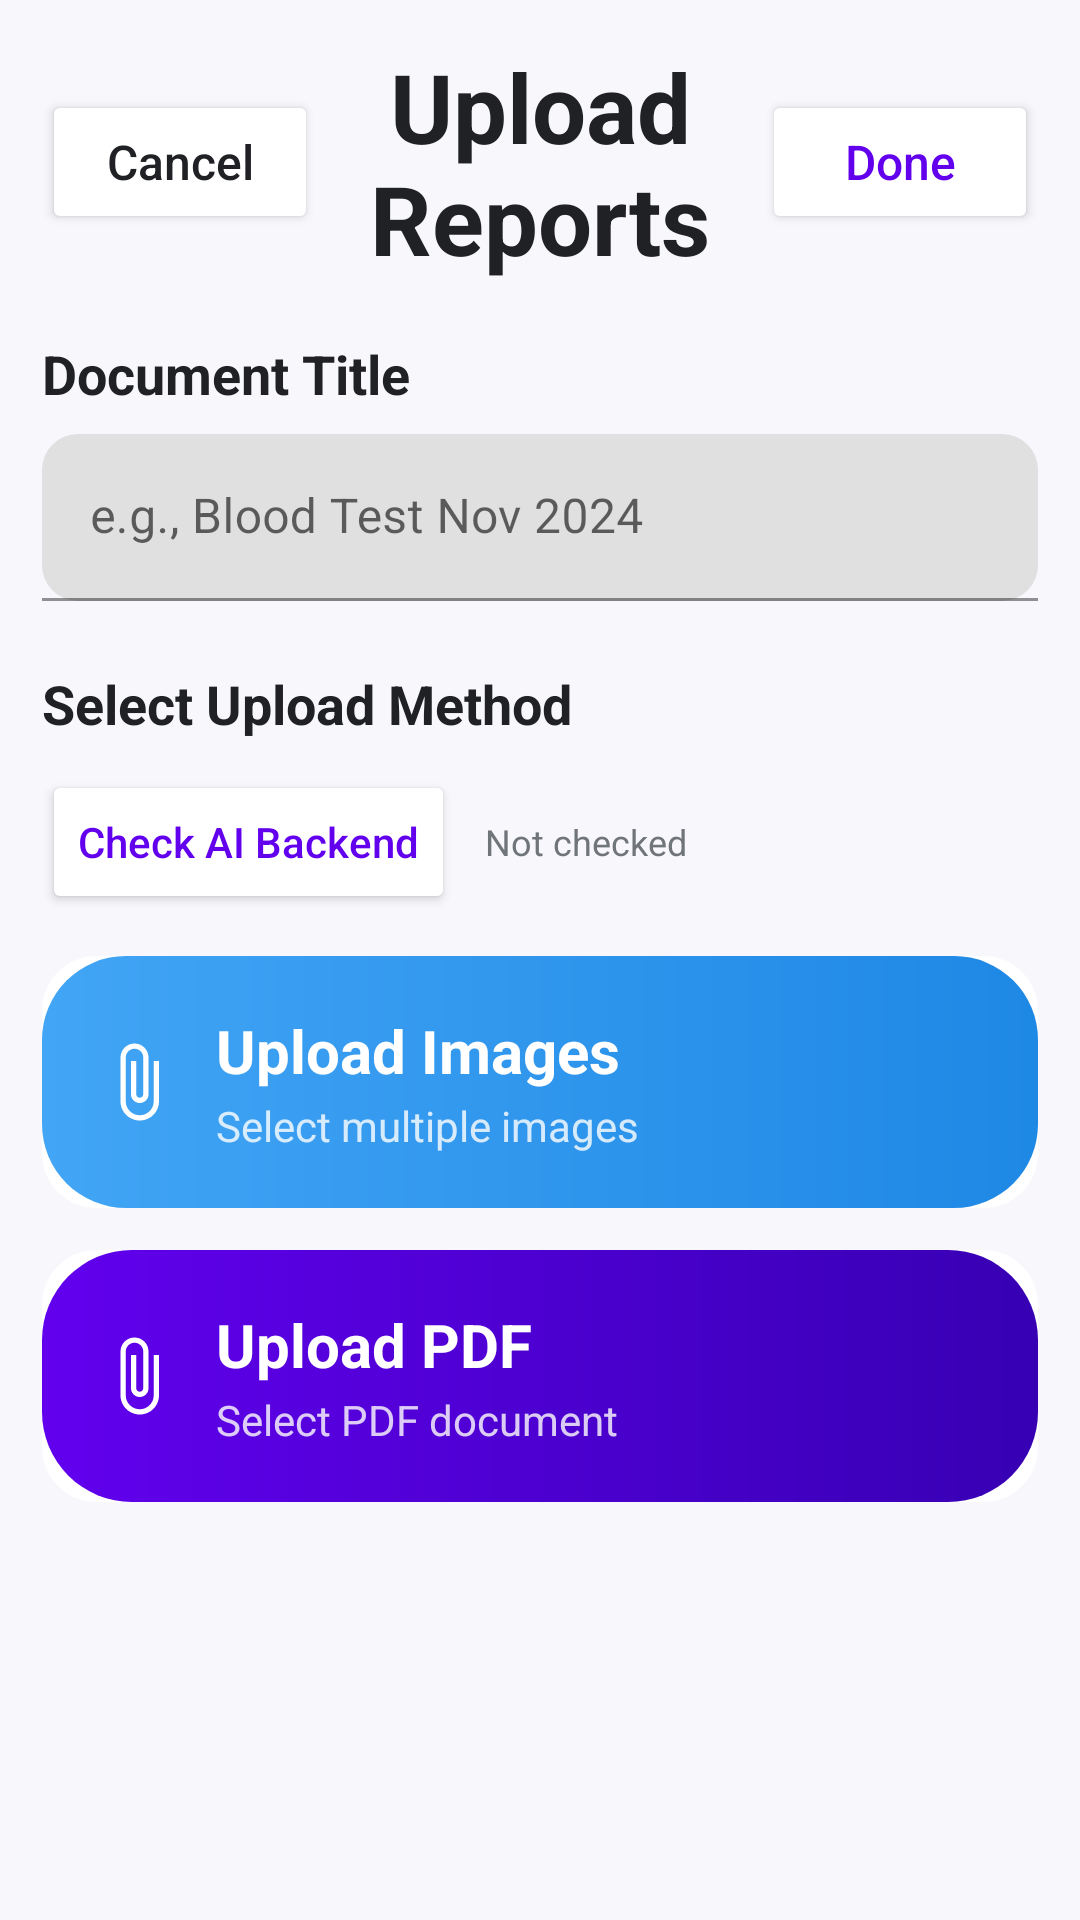

Android layout source for this screen:
<!-- AndroidManifest.xml: activity theme Theme.Diabo.NoActionBar -->
<!-- res/layout/activity_report_upload.xml -->
<?xml version="1.0" encoding="utf-8"?>
<androidx.constraintlayout.widget.ConstraintLayout xmlns:android="http://schemas.android.com/apk/res/android"
    xmlns:app="http://schemas.android.com/apk/res-auto"
    android:layout_width="match_parent"
    android:layout_height="match_parent"
    android:background="#F7F7FC">

    <LinearLayout
        android:id="@+id/top_bar"
        android:layout_width="0dp"
        android:layout_height="wrap_content"
        android:gravity="center_vertical"
        android:orientation="horizontal"
        android:paddingStart="14dp"
        android:paddingTop="14dp"
        android:paddingEnd="14dp"
        android:paddingBottom="8dp"
        app:layout_constraintEnd_toEndOf="parent"
        app:layout_constraintStart_toStartOf="parent"
        app:layout_constraintTop_toTopOf="parent">

        <Button
            android:id="@+id/btn_cancel"
            android:layout_width="92dp"
            android:layout_height="48dp"
            android:backgroundTint="@color/white"
            android:elevation="0dp"
            android:text="Cancel"
            android:textAllCaps="false"
            android:textColor="@color/textPrimary"
            android:textSize="16sp" />

        <TextView
            android:layout_width="0dp"
            android:layout_height="wrap_content"
            android:layout_weight="1"
            android:gravity="center"
            android:text="Upload Reports"
            android:textColor="@color/textPrimary"
            android:textSize="32sp"
            android:textStyle="bold" />

        <Button
            android:id="@+id/btn_done"
            android:layout_width="92dp"
            android:layout_height="48dp"
            android:backgroundTint="@color/white"
            android:elevation="0dp"
            android:text="Done"
            android:textAllCaps="false"
            android:textColor="@color/colorPrimary"
            android:textSize="16sp" />
    </LinearLayout>

    <LinearLayout
        android:id="@+id/upload_container"
        android:layout_width="0dp"
        android:layout_height="0dp"
        android:orientation="vertical"
        android:paddingStart="14dp"
        android:paddingTop="10dp"
        android:paddingEnd="14dp"
        app:layout_constraintBottom_toBottomOf="parent"
        app:layout_constraintEnd_toEndOf="parent"
        app:layout_constraintStart_toStartOf="parent"
        app:layout_constraintTop_toBottomOf="@+id/top_bar">

        <TextView
            android:layout_width="match_parent"
            android:layout_height="wrap_content"
            android:text="Document Title"
            android:textColor="@color/textPrimary"
            android:textSize="18sp"
            android:textStyle="bold" />

        <com.google.android.material.textfield.TextInputLayout
            android:layout_width="match_parent"
            android:layout_height="wrap_content"
            android:layout_marginTop="8dp"
            app:boxBackgroundMode="filled"
            app:boxCornerRadiusBottomEnd="12dp"
            app:boxCornerRadiusBottomStart="12dp"
            app:boxCornerRadiusTopEnd="12dp"
            app:boxCornerRadiusTopStart="12dp">

            <com.google.android.material.textfield.TextInputEditText
                android:id="@+id/et_doc_title"
                android:layout_width="match_parent"
                android:layout_height="wrap_content"
                android:hint="e.g., Blood Test Nov 2024" />
        </com.google.android.material.textfield.TextInputLayout>

        <TextView
            android:id="@+id/tv_instruction"
            android:layout_width="match_parent"
            android:layout_height="wrap_content"
            android:layout_marginTop="22dp"
            android:text="Select Upload Method"
            android:textColor="@color/textPrimary"
            android:textSize="18sp"
            android:textStyle="bold" />

        <LinearLayout
            android:layout_width="match_parent"
            android:layout_height="wrap_content"
            android:layout_marginTop="10dp"
            android:gravity="center_vertical"
            android:orientation="horizontal">

            <Button
                android:id="@+id/btn_check_backend"
                android:layout_width="wrap_content"
                android:layout_height="wrap_content"
                android:backgroundTint="@color/white"
                android:text="Check AI Backend"
                android:textAllCaps="false"
                android:textColor="@color/colorPrimary" />

            <ProgressBar
                android:id="@+id/pb_backend_loading"
                android:layout_width="20dp"
                android:layout_height="20dp"
                android:layout_marginStart="10dp"
                android:visibility="gone" />

            <TextView
                android:id="@+id/tv_backend_status"
                android:layout_width="0dp"
                android:layout_height="wrap_content"
                android:layout_marginStart="10dp"
                android:layout_weight="1"
                android:text="Not checked"
                android:textColor="@color/graySubtext"
                android:textSize="12sp" />
        </LinearLayout>

        <com.google.android.material.card.MaterialCardView
            android:id="@+id/btn_pick_image"
            android:layout_width="match_parent"
            android:layout_height="wrap_content"
            android:layout_marginTop="14dp"
            app:cardCornerRadius="18dp"
            app:cardElevation="0dp">

            <LinearLayout
                android:layout_width="match_parent"
                android:layout_height="wrap_content"
                android:background="@drawable/btn_blue_gradient"
                android:gravity="center_vertical"
                android:orientation="horizontal"
                android:paddingHorizontal="18dp"
                android:paddingVertical="18dp">

                <ImageView
                    android:layout_width="28dp"
                    android:layout_height="28dp"
                    android:src="@drawable/ic_attachment"
                    app:tint="@color/white" />

                <LinearLayout
                    android:layout_width="0dp"
                    android:layout_height="wrap_content"
                    android:layout_marginStart="12dp"
                    android:layout_weight="1"
                    android:orientation="vertical">

                    <TextView
                        android:layout_width="wrap_content"
                        android:layout_height="wrap_content"
                        android:text="Upload Images"
                        android:textColor="@color/white"
                        android:textSize="20sp"
                        android:textStyle="bold" />

                    <TextView
                        android:layout_width="wrap_content"
                        android:layout_height="wrap_content"
                        android:layout_marginTop="2dp"
                        android:text="Select multiple images"
                        android:textColor="#CCFFFFFF"
                        android:textSize="14sp" />
                </LinearLayout>

                <ImageView
                    android:layout_width="20dp"
                    android:layout_height="20dp"
                    android:rotation="180"
                    android:src="@drawable/ic_chevron_right"
                    app:tint="#DDFFFFFF" />
            </LinearLayout>
        </com.google.android.material.card.MaterialCardView>

        <com.google.android.material.card.MaterialCardView
            android:id="@+id/btn_take_photo"
            android:layout_width="match_parent"
            android:layout_height="wrap_content"
            android:layout_marginTop="14dp"
            app:cardCornerRadius="18dp"
            app:cardElevation="0dp">

            <LinearLayout
                android:layout_width="match_parent"
                android:layout_height="wrap_content"
                android:background="@drawable/button_gradient"
                android:gravity="center_vertical"
                android:orientation="horizontal"
                android:paddingHorizontal="18dp"
                android:paddingVertical="18dp">

                <ImageView
                    android:layout_width="28dp"
                    android:layout_height="28dp"
                    android:src="@drawable/ic_attachment"
                    app:tint="@color/white" />

                <LinearLayout
                    android:layout_width="0dp"
                    android:layout_height="wrap_content"
                    android:layout_marginStart="12dp"
                    android:layout_weight="1"
                    android:orientation="vertical">

                    <TextView
                        android:layout_width="wrap_content"
                        android:layout_height="wrap_content"
                        android:text="Upload PDF"
                        android:textColor="@color/white"
                        android:textSize="20sp"
                        android:textStyle="bold" />

                    <TextView
                        android:layout_width="wrap_content"
                        android:layout_height="wrap_content"
                        android:layout_marginTop="2dp"
                        android:text="Select PDF document"
                        android:textColor="#CCFFFFFF"
                        android:textSize="14sp" />
                </LinearLayout>

                <ImageView
                    android:layout_width="20dp"
                    android:layout_height="20dp"
                    android:rotation="180"
                    android:src="@drawable/ic_chevron_right"
                    app:tint="#DDFFFFFF" />
            </LinearLayout>
        </com.google.android.material.card.MaterialCardView>

        <LinearLayout
            android:id="@+id/analysis_card"
            android:layout_width="match_parent"
            android:layout_height="wrap_content"
            android:layout_marginTop="16dp"
            android:gravity="center"
            android:orientation="vertical"
            android:padding="20dp">

            <ImageView
                android:id="@+id/iv_preview"
                android:layout_width="54dp"
                android:layout_height="54dp"
                android:src="@drawable/ic_ai_brain"
                android:visibility="gone" />

            <ProgressBar
                android:id="@+id/progress_bar"
                android:layout_width="wrap_content"
                android:layout_height="wrap_content"
                android:layout_marginTop="8dp"
                android:visibility="gone" />

            <TextView
                android:id="@+id/tv_status"
                android:layout_width="wrap_content"
                android:layout_height="wrap_content"
                android:layout_marginTop="12dp"
                android:text="Analyzing with AI..."
                android:textColor="@color/diabetesHeaderPurple"
                android:textStyle="bold"
                android:visibility="gone" />

        </LinearLayout>

    </LinearLayout>

</androidx.constraintlayout.widget.ConstraintLayout>
<!-- resources referenced by this layout -->
<resources>
  <color name="colorPrimary">#6200EE</color>
  <color name="diabetesHeaderPurple">#402673</color>
  <color name="graySubtext">#70757A</color>
  <color name="textPrimary">#202124</color>
  <color name="white">#FFFFFF</color>
  <!-- drawable btn_blue_gradient (drawable) -->
  <?xml version="1.0" encoding="utf-8"?>
  <shape xmlns:android="http://schemas.android.com/apk/res/android"
      android:shape="rectangle">
      <gradient
          android:angle="0"
          android:startColor="#42A5F5"
          android:endColor="#1E88E5"
          android:type="linear" />
      <corners android:radius="28dp" />
  </shape>
  <!-- drawable button_gradient (drawable) -->
  <?xml version="1.0" encoding="utf-8"?>
  <shape xmlns:android="http://schemas.android.com/apk/res/android"
      android:shape="rectangle">
      <gradient
          android:angle="0"
          android:endColor="@color/colorPrimaryDark"
          android:startColor="@color/colorPrimary"
          android:type="linear" />
      <corners android:radius="30dp" />
  </shape>
  <!-- drawable ic_ai_brain (drawable) -->
  <?xml version="1.0" encoding="utf-8"?>
  <vector xmlns:android="http://schemas.android.com/apk/res/android"
      android:width="48dp"
      android:height="48dp"
      android:viewportWidth="24"
      android:viewportHeight="24">
      <path
          android:fillColor="#FFFFFF"
          android:pathData="M12,2C6.48,2 2,6.48 2,12s4.48,10 10,10 10,-4.48 10,-10S17.52,2 12,2zM12,20c-4.41,0 -8,-3.59 -8,-8s3.59,-8 8,-8 8,3.59 8,8 -3.59,8 -8,8z"/>
      <path
          android:fillColor="#FFFFFF"
          android:pathData="M9,16h2V8H9v8zM13,8v8h2V8h-2z"/>
      <path
          android:fillColor="#FFFFFF"
          android:pathData="M15.5,6.5C14.12,5.12 12.12,4.5 10,5c-1.71,0.41 -3.12,1.72 -3.62,3.41C5.69,10.77 6.85,13.05 9,13.87V16h6v-2.13c2.15,-0.82 3.31,-3.1 2.62,-5.46 -0.5,-1.69 -1.91,-3 -3.62,-3.41z"/>
  </vector>
  <!-- drawable ic_attachment (drawable) -->
  <?xml version="1.0" encoding="utf-8"?>
  <vector xmlns:android="http://schemas.android.com/apk/res/android"
      android:width="24dp"
      android:height="24dp"
      android:viewportWidth="24"
      android:viewportHeight="24">
      <path
          android:fillColor="#9E9E9E"
          android:pathData="M16.5,6v11.5c0,2.21 -1.79,4 -4,4s-4,-1.79 -4,-4V5c0,-1.38 1.12,-2.5 2.5,-2.5s2.5,1.12 2.5,2.5v10.5c0,0.55 -0.45,1 -1,1s-1,-0.45 -1,-1V6H10v9.5c0,1.38 1.12,2.5 2.5,2.5s2.5,-1.12 2.5,-2.5V5c0,-2.21 -1.79,-4 -4,-4S7,2.79 7,5v12.5c0,3.04 2.46,5.5 5.5,5.5s5.5,-2.46 5.5,-5.5V6h-1.5z"/>
  </vector>
  <style name="Theme.Diabo.NoActionBar" parent="Theme.Diabo">
          <item name="windowActionBar">false</item>
          <item name="windowNoTitle">true</item>
      </style>
  <color name="colorPrimaryDark">#3700B3</color>
  <style name="Theme.Diabo" parent="Theme.MaterialComponents.Light.NoActionBar">
          
          <item name="colorPrimary">@color/colorPrimary</item>
          <item name="colorPrimaryVariant">@color/colorPrimaryDark</item>
          <item name="colorOnPrimary">@color/white</item>
          
          <item name="colorSecondary">@color/colorAccent</item>
          <item name="colorSecondaryVariant">@color/colorAccent</item>
          <item name="colorOnSecondary">@color/black</item>
  
          
          <item name="android:windowBackground">@color/surfaceBackground</item>
          <item name="android:forceDarkAllowed" tools:targetApi="q">false</item>
  
          
          <item name="android:textColor">@color/textPrimary</item>
          <item name="android:textColorPrimary">@color/textPrimary</item>
          <item name="android:textColorSecondary">@color/textSecondary</item>
          <item name="android:editTextColor">@color/textPrimary</item>
  
          
          <item name="android:statusBarColor">@color/surfaceBackground</item>
          <item name="android:windowLightStatusBar">true</item>
      </style>
  <color name="colorAccent">#03DAC5</color>
  <color name="black">#000000</color>
  <color name="surfaceBackground">#F8F9FA</color>
  <color name="textSecondary">#5F6368</color>
</resources>
